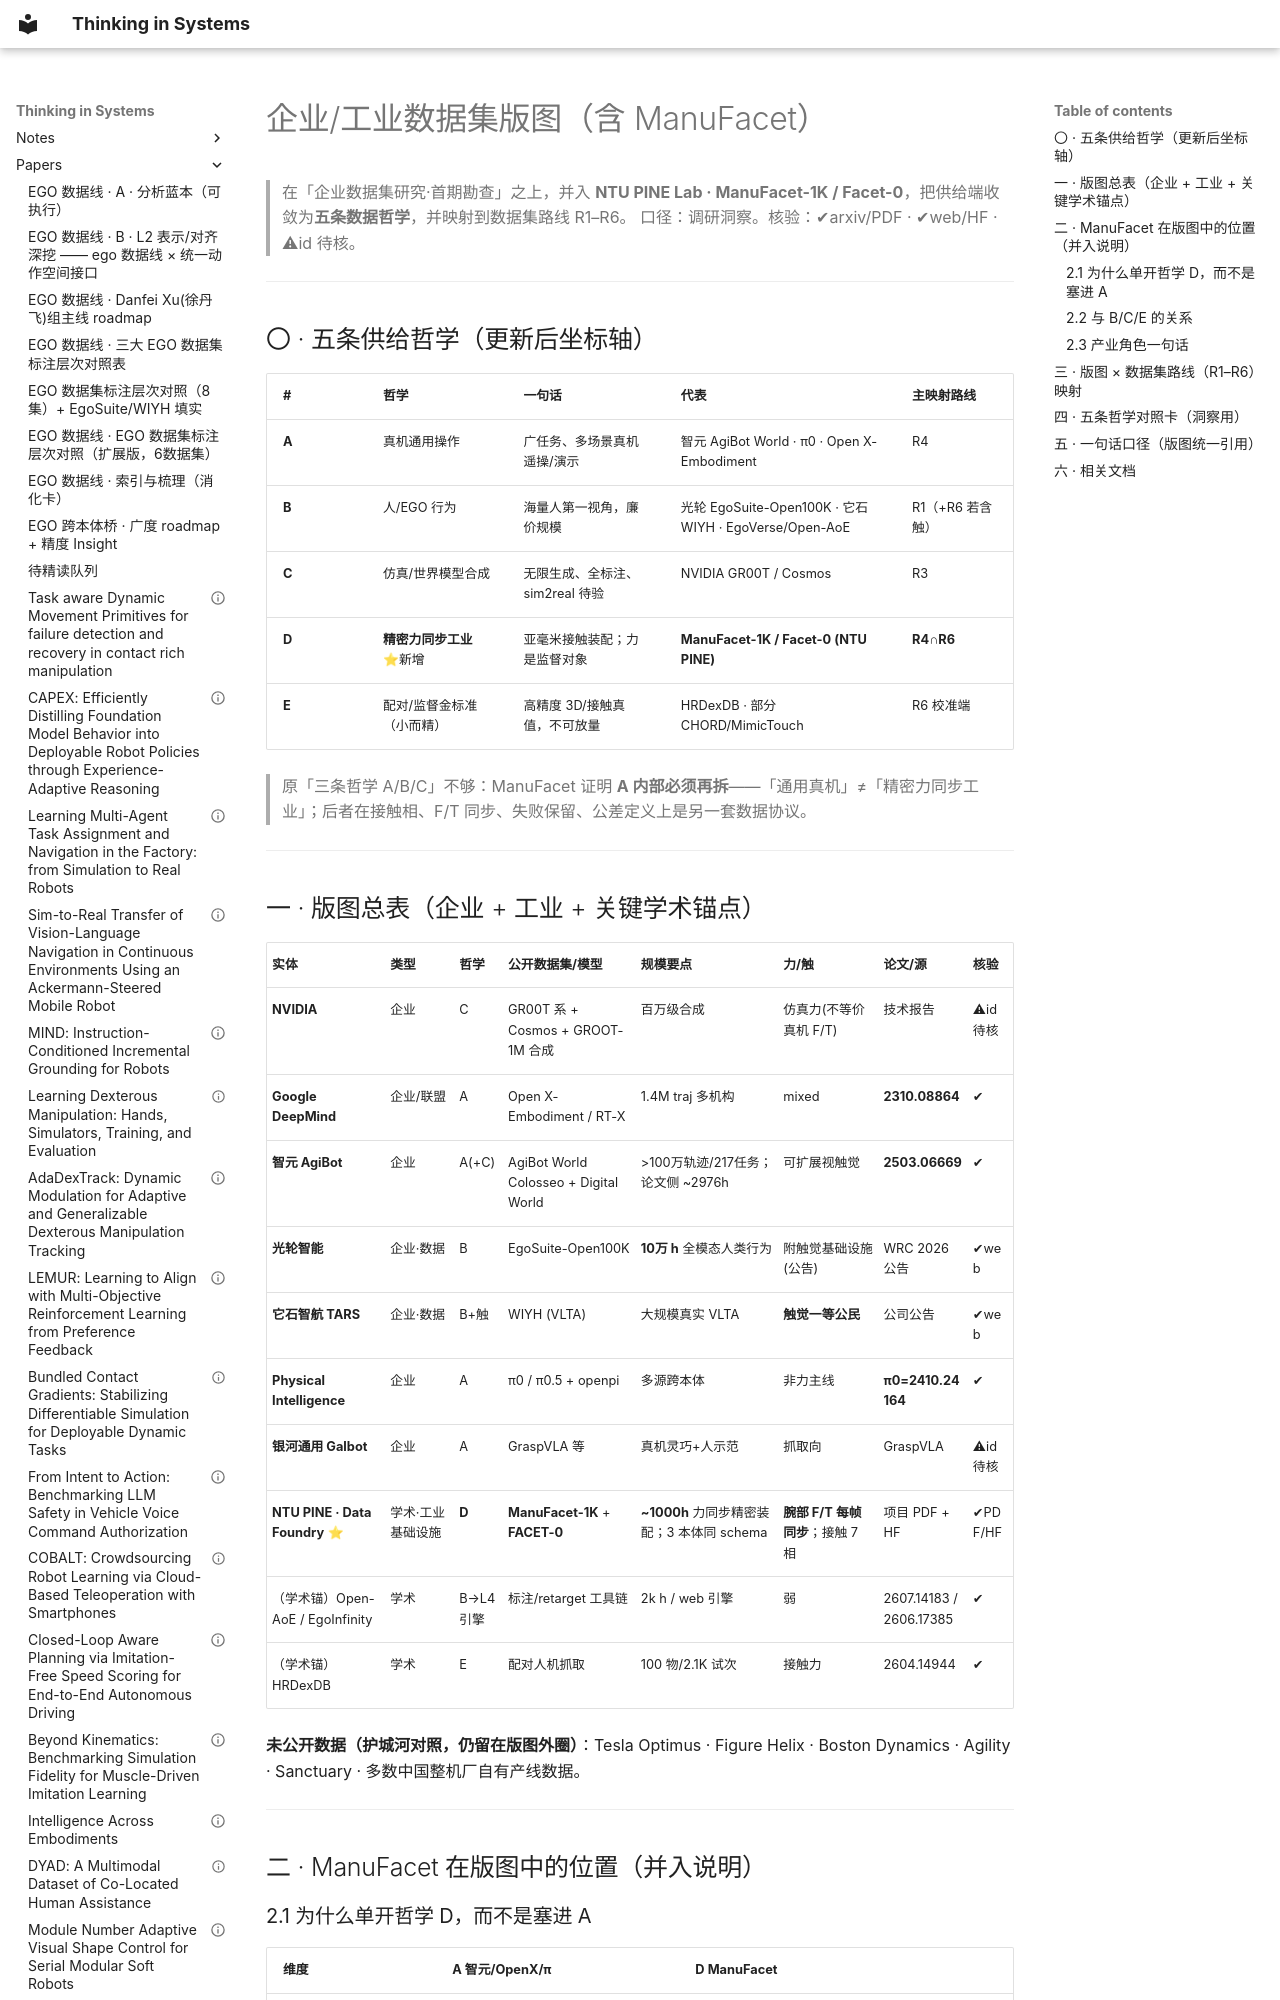

repository: infdahai/my-blog · page: papers/企业工业数据集版图-含ManuFacet-五条供给哲学-2026-08-28/index.html · generator: mkdocs

---
title: 企业/工业数据集版图（含 ManuFacet · 五条供给哲学）
description: 整合光轮/它石/智元/NVIDIA/PI/OpenX + NTU ManuFacet-1K；五条数据供给哲学 × R1–R6 映射
tags: [industry, dataset, landscape, ManuFacet, 企业]
created: 2026-08-28
---

# 企业/工业数据集版图（含 ManuFacet）
